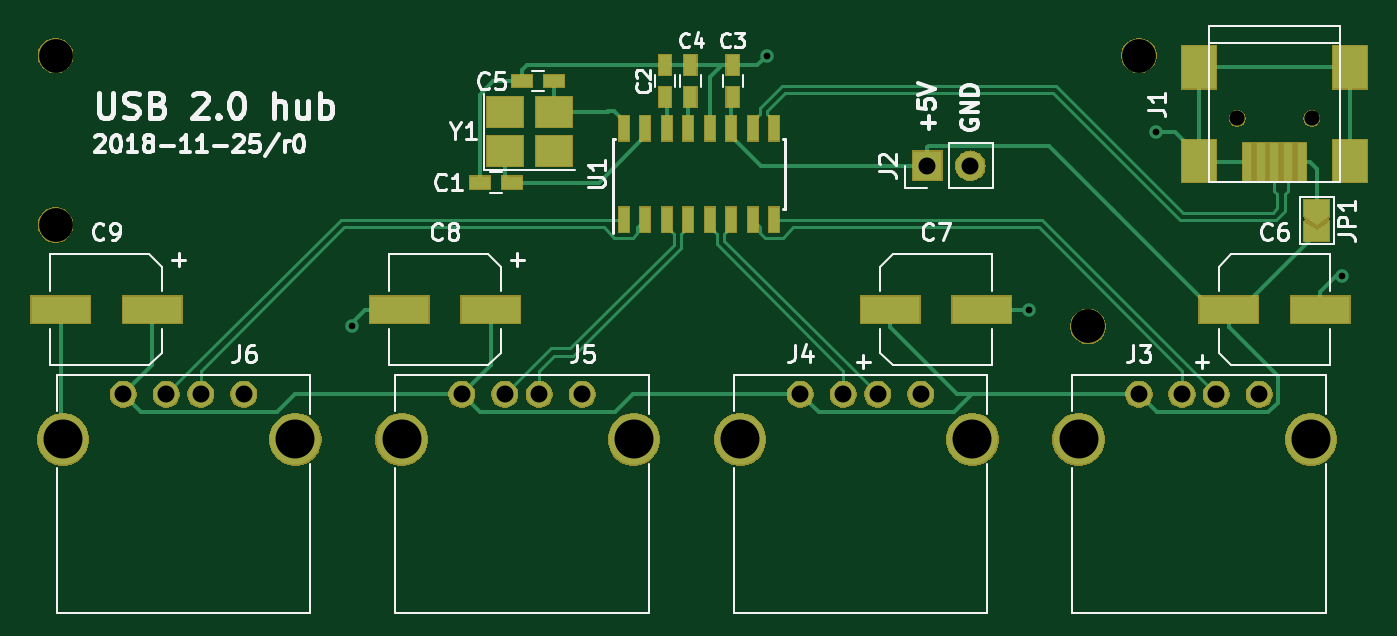
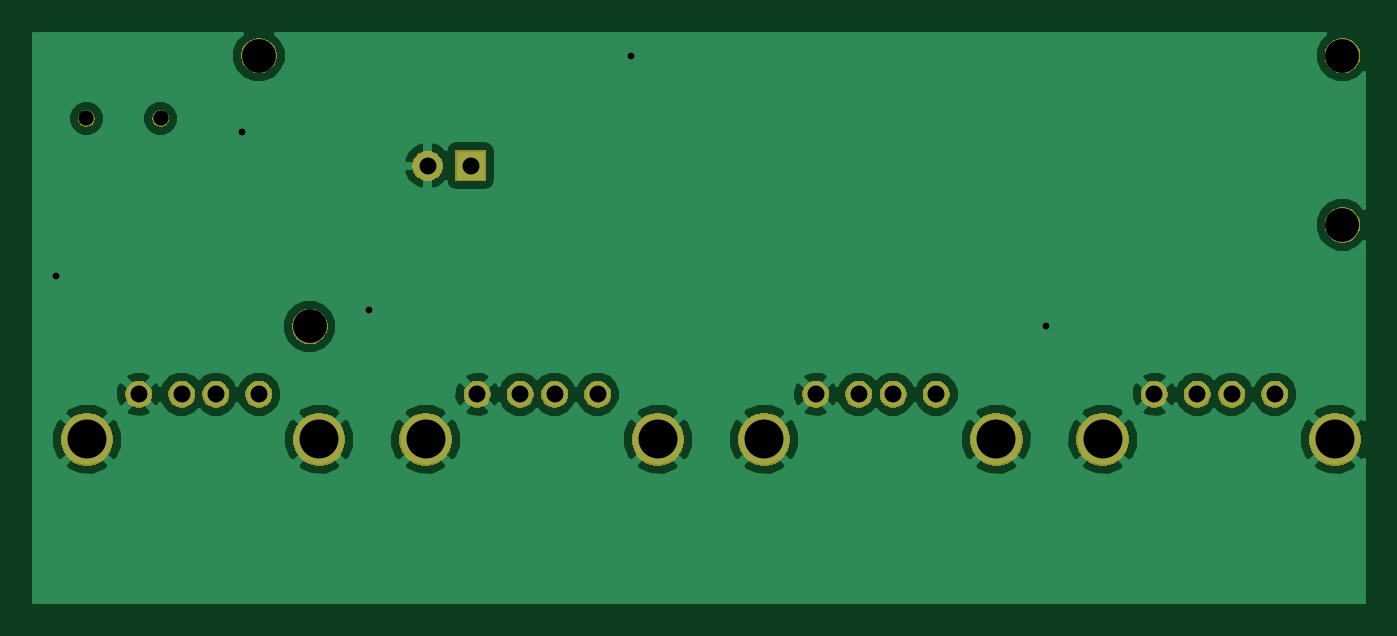
Circuit board: 8 layer files. Board 78.6 x 33.6 mm.
- bottom_copper: usb-hub-B.Cu.gbr (39344 bytes)
- bottom_mask: usb-hub-B.Mask.gbr (27810 bytes)
- bottom_silk: usb-hub-B.SilkS.gbr (534 bytes)
- top_copper: usb-hub-F.Cu.gbr (15733 bytes)
- top_mask: usb-hub-F.Mask.gbr (36650 bytes)
- top_silk: usb-hub-F.SilkS.gbr (24263 bytes)
- drill: usb-hub-NPTH.drl (211 bytes)
- drill: usb-hub-PTH.drl (776 bytes)

=== bottom_copper: usb-hub-B.Cu.gbr (39344 bytes, source omitted) ===
=== bottom_mask: usb-hub-B.Mask.gbr (27810 bytes, source omitted) ===
=== bottom_silk: usb-hub-B.SilkS.gbr ===
G04 #@! TF.GenerationSoftware,KiCad,Pcbnew,(5.0.1-3-g963ef8bb5)*
G04 #@! TF.CreationDate,2018-11-25T15:23:06-05:00*
G04 #@! TF.ProjectId,usb-hub,7573622D6875622E6B696361645F7063,rev?*
G04 #@! TF.SameCoordinates,Original*
G04 #@! TF.FileFunction,Legend,Bot*
G04 #@! TF.FilePolarity,Positive*
%FSLAX46Y46*%
G04 Gerber Fmt 4.6, Leading zero omitted, Abs format (unit mm)*
G04 Created by KiCad (PCBNEW (5.0.1-3-g963ef8bb5)) date Sunday, November 25, 2018 at 03:23:06 PM*
%MOMM*%
%LPD*%
G01*
G04 APERTURE LIST*
G04 APERTURE END LIST*
M02*

=== top_copper: usb-hub-F.Cu.gbr (15733 bytes, source omitted) ===
=== top_mask: usb-hub-F.Mask.gbr (36650 bytes, source omitted) ===
=== top_silk: usb-hub-F.SilkS.gbr (24263 bytes, source omitted) ===
=== drill: usb-hub-NPTH.drl ===
M48
;DRILL file {KiCad (5.0.1-3-g963ef8bb5)} date Sunday, November 25, 2018 at 03:23:08 PM
;FORMAT={-:-/ absolute / inch / decimal}
FMAT,2
INCH,TZ
T1C0.0354
%
G90
G05
M72
T1
X3.6142Y-0.815
X3.7874Y-0.815
T0
M30

=== drill: usb-hub-PTH.drl ===
M48
;DRILL file {KiCad (5.0.1-3-g963ef8bb5)} date Sunday, November 25, 2018 at 03:23:08 PM
;FORMAT={-:-/ absolute / inch / decimal}
FMAT,2
INCH,TZ
T1C0.0157
T2C0.0394
T3C0.0787
T4C0.0906
%
G90
G05
M72
T1
X1.5551Y-1.2992
X2.5197Y-0.6693
X3.1299Y-1.2598
X3.4252Y-0.8465
X3.8583Y-1.1811
T2
X1.811Y-1.4567
X1.911Y-1.4567
X1.9909Y-1.4567
X2.0909Y-1.4567
X1.0236Y-1.4567
X1.1236Y-1.4567
X1.2035Y-1.4567
X1.3035Y-1.4567
X2.8937Y-0.9252
X2.9937Y-0.9252
X2.5984Y-1.4567
X2.6984Y-1.4567
X2.7783Y-1.4567
X2.8783Y-1.4567
X3.3858Y-1.4567
X3.4858Y-1.4567
X3.5657Y-1.4567
X3.6657Y-1.4567
T3
X3.2677Y-1.2992
X0.8661Y-1.063
X0.8661Y-0.6693
X3.3858Y-0.6693
T4
X2.4583Y-1.5618
X2.9984Y-1.5618
X3.7858Y-1.5618
X1.6709Y-1.5618
X2.211Y-1.5618
X0.8835Y-1.5618
X1.4236Y-1.5618
X3.2457Y-1.5618
T0
M30

